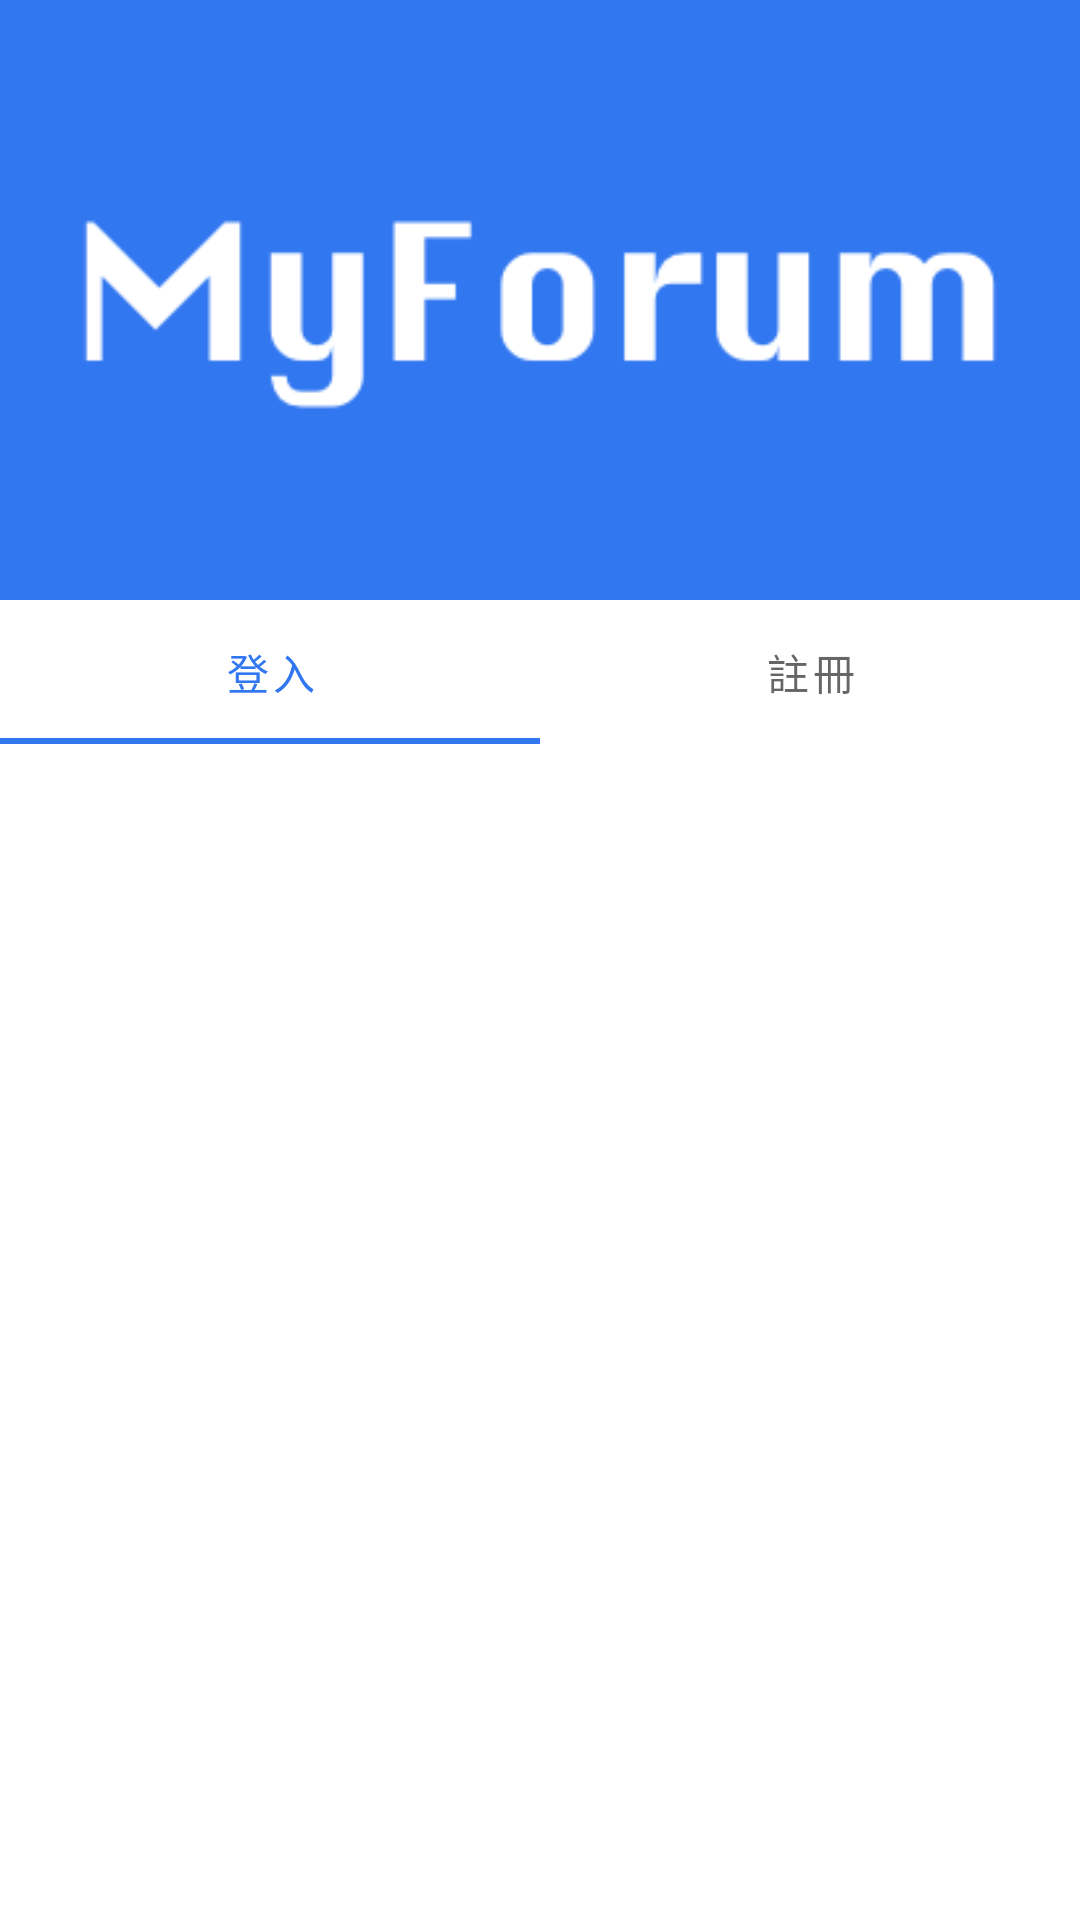

This screen was rendered from an Android layout file. Write that file and the resources it references.
<!-- AndroidManifest.xml: application theme Theme.MyForum -->
<!-- res/layout/fragment_member.xml -->
<?xml version="1.0" encoding="utf-8"?>
<androidx.constraintlayout.widget.ConstraintLayout xmlns:android="http://schemas.android.com/apk/res/android"
    xmlns:app="http://schemas.android.com/apk/res-auto"
    xmlns:tools="http://schemas.android.com/tools"
    android:layout_width="match_parent"
    android:layout_height="match_parent"
    tools:context=".member.MemberFragment">

    <ImageView
        android:id="@+id/member_banner"
        android:layout_width="0dp"
        android:layout_height="200dp"
        android:src="@drawable/banner"
        android:background="@color/blue"
        app:layout_constraintEnd_toEndOf="parent"
        app:layout_constraintStart_toStartOf="parent"
        app:layout_constraintTop_toTopOf="parent" />

    <com.google.android.material.tabs.TabLayout
        android:id="@+id/member_tabLayout"
        android:layout_width="match_parent"
        android:layout_height="wrap_content"
        app:layout_constraintEnd_toEndOf="parent"
        app:layout_constraintStart_toStartOf="parent"
        app:layout_constraintTop_toBottomOf="@+id/member_banner">

        <com.google.android.material.tabs.TabItem
            android:id="@+id/member_tabSignIn"
            android:layout_width="wrap_content"
            android:layout_height="wrap_content"
            android:text="@string/button_signIn" />

        <com.google.android.material.tabs.TabItem
            android:id="@+id/member_tabSignUp"
            android:layout_width="wrap_content"
            android:layout_height="wrap_content"
            android:text="@string/button_signUp" />

    </com.google.android.material.tabs.TabLayout>

    <androidx.viewpager.widget.ViewPager
        android:id="@+id/member_viewPager"
        android:layout_width="0dp"
        android:layout_height="0dp"
        app:layout_constraintBottom_toBottomOf="parent"
        app:layout_constraintEnd_toEndOf="parent"
        app:layout_constraintStart_toStartOf="parent"
        app:layout_constraintTop_toBottomOf="@+id/member_tabLayout" />
</androidx.constraintlayout.widget.ConstraintLayout>
<!-- resources referenced by this layout -->
<resources>
  <color name="blue">#FF3177F0</color>
  <!-- drawable banner: png bitmap (drawable, 6476 bytes) -->
  <string name="button_signIn">登入</string>
  <string name="button_signUp">註冊</string>
  <style name="Theme.MyForum" parent="Theme.MaterialComponents.DayNight.NoActionBar">
          
          <item name="colorPrimary">@color/blue</item>
          <item name="colorPrimaryVariant">@color/blue</item>
          <item name="colorOnPrimary">@color/white</item>
          
          <item name="colorSecondary">@color/blue2</item>
          <item name="colorSecondaryVariant">@color/teal_700</item>
          <item name="colorOnSecondary">@color/white</item>
          
          <item name="android:statusBarColor" tools:targetApi="l">?attr/colorPrimaryVariant</item>
          
      </style>
  <color name="white">#FFFFFFFF</color>
  <color name="blue2">#FF355BFA</color>
  <color name="teal_700">#FF018786</color>
</resources>
